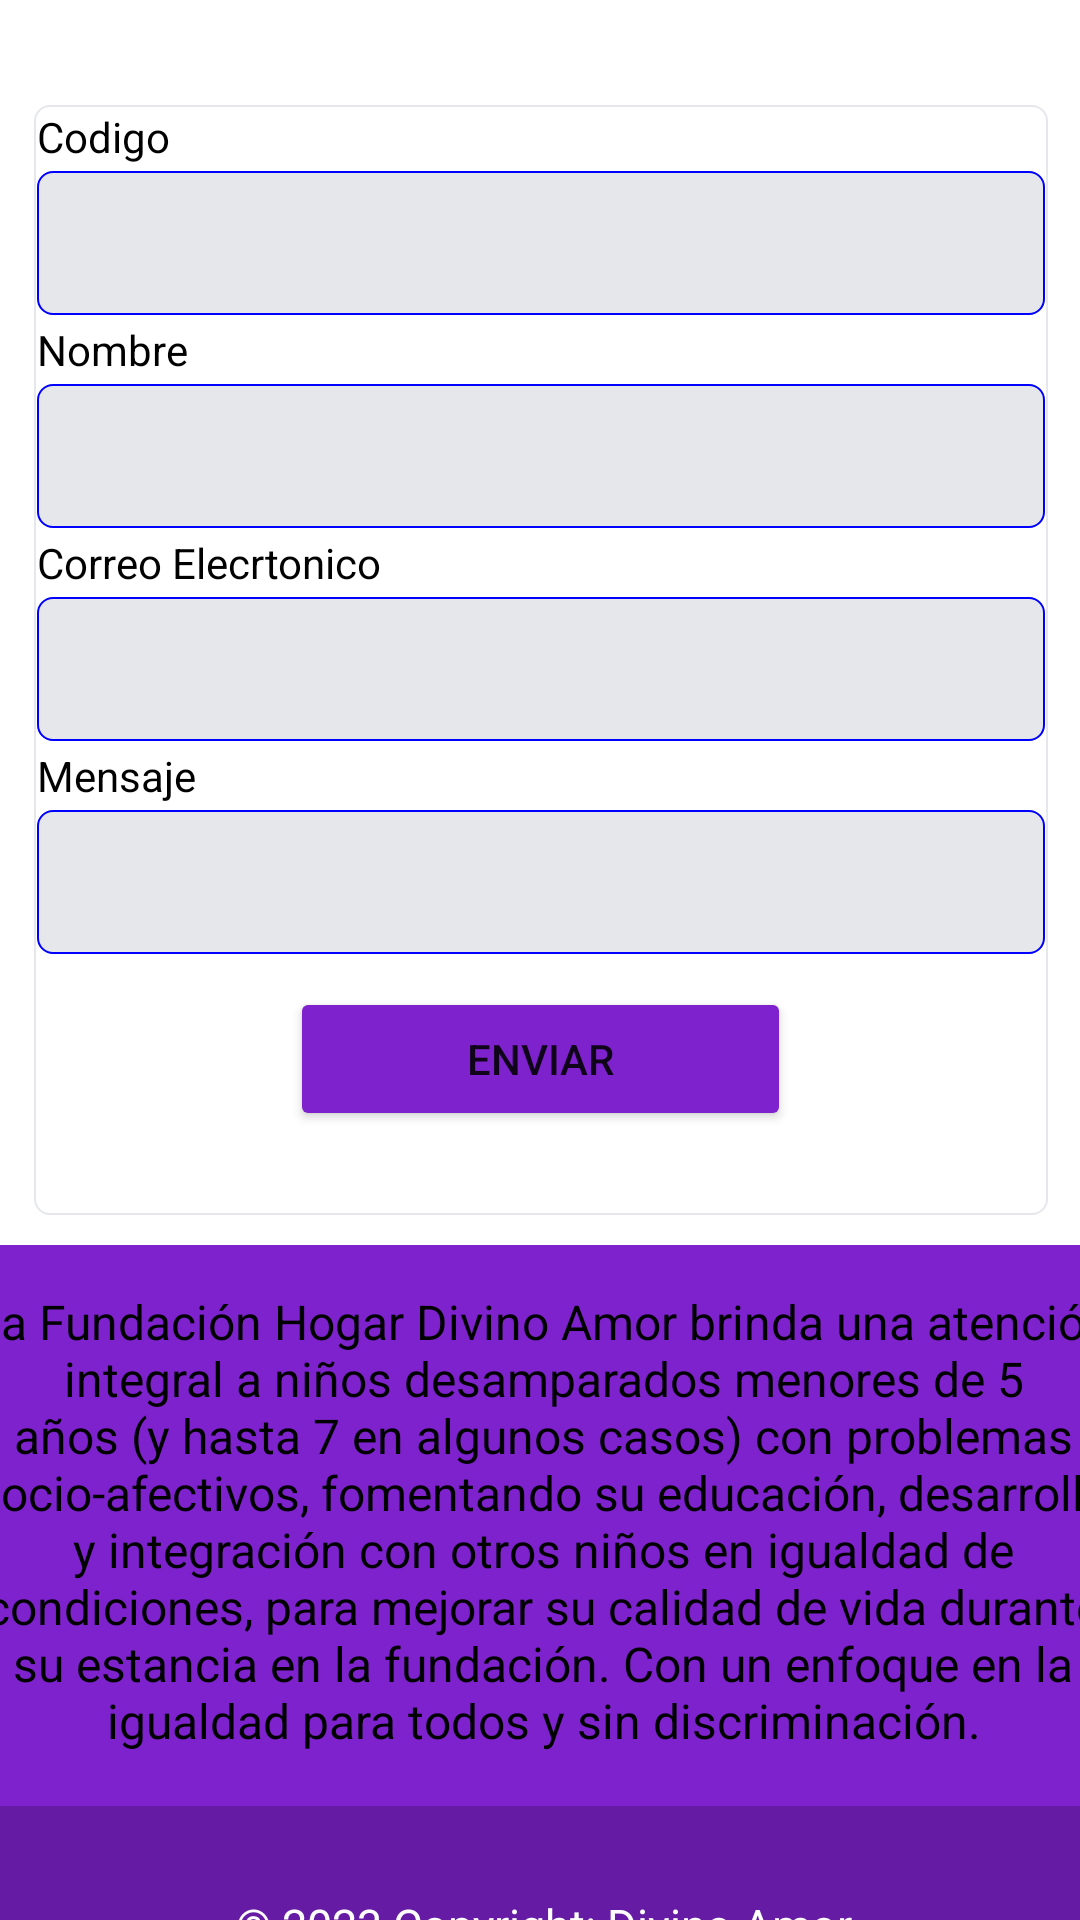

Layout XML and referenced resources for this Android screen:
<!-- AndroidManifest.xml: application theme Theme.AppDivinoAmor -->
<!-- res/layout/fragments_contactanos.xml -->
<?xml version="1.0" encoding="utf-8"?>
<androidx.constraintlayout.widget.ConstraintLayout xmlns:android="http://schemas.android.com/apk/res/android"
    xmlns:app="http://schemas.android.com/apk/res-auto"
    xmlns:tools="http://schemas.android.com/tools"
    android:layout_width="match_parent"
    android:layout_height="match_parent"
    android:background="@color/white"
    tools:context=".ui.contactanos.ContactosFragment">

    <LinearLayout
        android:layout_width="411dp"
        android:layout_height="731dp"
        android:orientation="vertical"
        app:layout_constraintBottom_toBottomOf="parent"
        app:layout_constraintEnd_toEndOf="parent"
        app:layout_constraintStart_toStartOf="parent"
        app:layout_constraintTop_toTopOf="parent">

        <LinearLayout
            android:id="@+id/linearLayout3"
            android:layout_width="match_parent"
            android:layout_height="55dp"
            android:orientation="vertical">

            <TextView
                android:id="@+id/textView"
                android:layout_width="match_parent"
                android:layout_height="match_parent"
                android:gravity="center"
                android:text="@string/title_contactanos"
                android:textColor="@color/black"
                android:textSize="20sp"
                android:textStyle="bold" />
        </LinearLayout>

        <ScrollView
            android:id="@+id/scrollView3"
            android:layout_width="match_parent"
            android:layout_height="685dp">

            <LinearLayout
                android:layout_width="match_parent"
                android:layout_height="wrap_content"
                android:layout_gravity="center"
                android:orientation="vertical">

                <LinearLayout
                    android:id="@+id/linearLayout2"
                    android:layout_width="338dp"
                    android:layout_height="370dp"
                    android:layout_gravity="center"
                    android:layout_marginLeft="5dp"
                    android:layout_marginTop="15dp"
                    android:layout_marginRight="5dp"
                    android:layout_marginBottom="10dp"
                    android:background="@drawable/circle_gris"
                    android:orientation="vertical"
                    tools:layout_editor_absoluteX="27dp"
                    tools:layout_editor_absoluteY="200dp">

                    <TextView
                        android:id="@+id/textView21"
                        android:layout_width="match_parent"
                        android:layout_height="wrap_content"
                        android:layout_gravity="center"
                        android:layout_margin="1dp"
                        android:text="Codigo"
                        android:textColor="@color/black" />

                    <EditText
                        android:id="@+id/idmesssaje"
                        android:layout_width="match_parent"
                        android:layout_height="48dp"
                        android:layout_gravity="center"
                        android:layout_margin="1dp"
                        android:background="@drawable/input_circle"
                        android:ems="10"
                        android:inputType="textPersonName"
                        android:textColor="@color/black" />

                    <TextView
                        android:id="@+id/txtnombre"
                        android:layout_width="match_parent"
                        android:layout_height="wrap_content"
                        android:layout_gravity="center"
                        android:layout_margin="1dp"
                        android:text="Nombre"
                        android:textColor="@color/black" />

                    <EditText
                        android:id="@+id/editxtnombre"
                        android:layout_width="match_parent"
                        android:layout_height="48dp"
                        android:layout_gravity="center"
                        android:layout_margin="1dp"
                        android:background="@drawable/input_circle"
                        android:ems="10"
                        android:inputType="textPersonName"
                        android:minHeight="48dp"
                        android:textColor="@color/black" />

                    <TextView
                        android:id="@+id/textView26"
                        android:layout_width="match_parent"
                        android:layout_height="wrap_content"
                        android:layout_gravity="center"
                        android:layout_margin="1dp"
                        android:text="Correo Elecrtonico"
                        android:textColor="@color/black" />

                    <EditText
                        android:id="@+id/editextcorreo"
                        android:layout_width="match_parent"
                        android:layout_height="48dp"
                        android:layout_gravity="center"
                        android:layout_margin="1dp"
                        android:background="@drawable/input_circle"
                        android:ems="10"
                        android:inputType="textPersonName"
                        android:minHeight="48dp"
                        android:textColor="@color/black" />

                    <TextView
                        android:id="@+id/textView27"
                        android:layout_width="match_parent"
                        android:layout_height="wrap_content"
                        android:layout_gravity="center"
                        android:layout_margin="1dp"
                        android:text="Mensaje"
                        android:textColor="@color/black" />

                    <EditText
                        android:id="@+id/editmessage"
                        android:layout_width="match_parent"
                        android:layout_height="48dp"
                        android:layout_gravity="center"
                        android:layout_margin="1dp"
                        android:background="@drawable/input_circle"
                        android:ems="10"
                        android:inputType="textPersonName"
                        android:minHeight="48dp" />

                    <Button
                        android:id="@+id/btnenviar"
                        android:layout_width="167dp"
                        android:layout_height="wrap_content"
                        android:layout_gravity="center"
                        android:layout_marginTop="10dp"
                        android:backgroundTint="#FF7E22CD"
                        android:text="@string/enviar" />

                </LinearLayout>

                <LinearLayout
                    android:id="@+id/linear_layouno"
                    android:layout_width="413dp"
                    android:layout_height="270dp"
                    android:layout_gravity="center"
                    android:orientation="vertical"
                    app:layout_constraintBottom_toBottomOf="parent"
                    app:layout_constraintEnd_toEndOf="parent"
                    app:layout_constraintStart_toStartOf="parent"
                    app:layout_constraintTop_toBottomOf="@+id/linearLayout2"
                    tools:ignore="InvalidId">

                    <include
                        layout="@layout/footer"
                        android:layout_width="match_parent"
                        android:layout_height="286dp" />
                </LinearLayout>
            </LinearLayout>
        </ScrollView>

    </LinearLayout>

</androidx.constraintlayout.widget.ConstraintLayout>
<!-- res/layout/footer.xml (included above) -->
<?xml version="1.0" encoding="utf-8"?>
<androidx.constraintlayout.widget.ConstraintLayout xmlns:android="http://schemas.android.com/apk/res/android"
    xmlns:app="http://schemas.android.com/apk/res-auto"
    xmlns:tools="http://schemas.android.com/tools"
    android:id="@+id/footer"
    android:layout_width="match_parent"
    android:layout_height="match_parent"
    android:background="@color/white"
    tools:context=".MainActivity">

    <LinearLayout
        android:layout_width="417dp"
        android:layout_height="258dp"
        android:background="#7E22CD"
        android:gravity="center"
        android:orientation="vertical"
        app:layout_constraintBottom_toBottomOf="parent"
        app:layout_constraintEnd_toEndOf="parent"
        app:layout_constraintHorizontal_bias="0.47"
        app:layout_constraintStart_toStartOf="parent"
        app:layout_constraintTop_toTopOf="parent"
        app:layout_constraintVertical_bias="0.0">

        <TextView
            android:id="@+id/textView8"
            android:layout_width="380dp"
            android:layout_height="180dp"
            android:layout_marginStart="5dp"
            android:layout_marginEnd="5dp"
            android:background="#FF7E22CD"
            android:fontFamily="sans-serif"
            android:gravity="center"
            android:paddingBottom="10dp"
            android:text="@string/ante_footer"
            android:textColor="#000000"
            android:textSize="16dp" />

        <TextView
            android:id="@+id/textView9"
            android:layout_width="match_parent"
            android:layout_height="64dp"
            android:background="#651BA4"
            android:fontFamily="sans-serif"
            android:gravity="center"
            android:paddingTop="15dp"
            android:text="@string/copryn"
            android:textColor="@color/white"
            android:textSize="15dp"
            tools:ignore="TextSizeCheck" />
    </LinearLayout>
</androidx.constraintlayout.widget.ConstraintLayout>
<!-- resources referenced by this layout -->
<resources>
  <color name="black">#FF000000</color>
  <color name="white">#FFFFFFFF</color>
  <!-- drawable circle_gris (drawable) -->
  <?xml version="1.0" encoding="utf-8"?>
  <shape xmlns:android="http://schemas.android.com/apk/res/android"
      android:shape="rectangle">
      <corners android:radius="5dp" />
      <solid android:color="#ffffff" />
      <stroke
          android:width="0.5dp"
          android:color="#e5e7eb" />
  
      <size
          android:width="95dp"
          android:height="95dp" />
  
  </shape>
  <!-- drawable input_circle (drawable) -->
  <?xml version="1.0" encoding="utf-8"?>
  <shape xmlns:android="http://schemas.android.com/apk/res/android"
      android:shape="rectangle">
      <corners android:radius="5dp" />
      <solid android:color="#e5e7eb" />
      <stroke
          android:width="0.5dp"
          android:color="#0000FF" />
  
      <size
          android:width="95dp"
          android:height="95dp" />
  
  </shape>
  <string name="ante_footer">La Fundación Hogar Divino Amor brinda una atención integral a niños desamparados menores de 5 años (y hasta 7 en algunos casos) con problemas socio-afectivos, fomentando su educación, desarrollo y integración con otros niños en igualdad de condiciones, para mejorar su calidad de vida durante su estancia en la fundación. Con un enfoque en la igualdad para todos y sin discriminación.</string>
  <string name="copryn">© 2023 Copyright: Divino Amor</string>
  <string name="enviar">Enviar</string>
  <string name="title_contactanos">Ponte en contacto con nosotros</string>
  <style name="Theme.AppDivinoAmor" parent="Theme.MaterialComponents.DayNight.DarkActionBar">
          
          <item name="colorPrimary">@color/purple_500</item>
          <item name="colorPrimaryVariant">@color/purple_700</item>
          <item name="colorOnPrimary">@color/white</item>
          
          <item name="colorSecondary">@color/teal_200</item>
          <item name="colorSecondaryVariant">@color/teal_700</item>
          <item name="colorOnSecondary">@color/black</item>
          
          <item name="android:statusBarColor">?attr/colorPrimaryVariant</item>
          
      </style>
  <color name="purple_500">#FF6200EE</color>
  <color name="purple_700">#FF3700B3</color>
  <color name="teal_200">#FF03DAC5</color>
  <color name="teal_700">#FF018786</color>
</resources>
